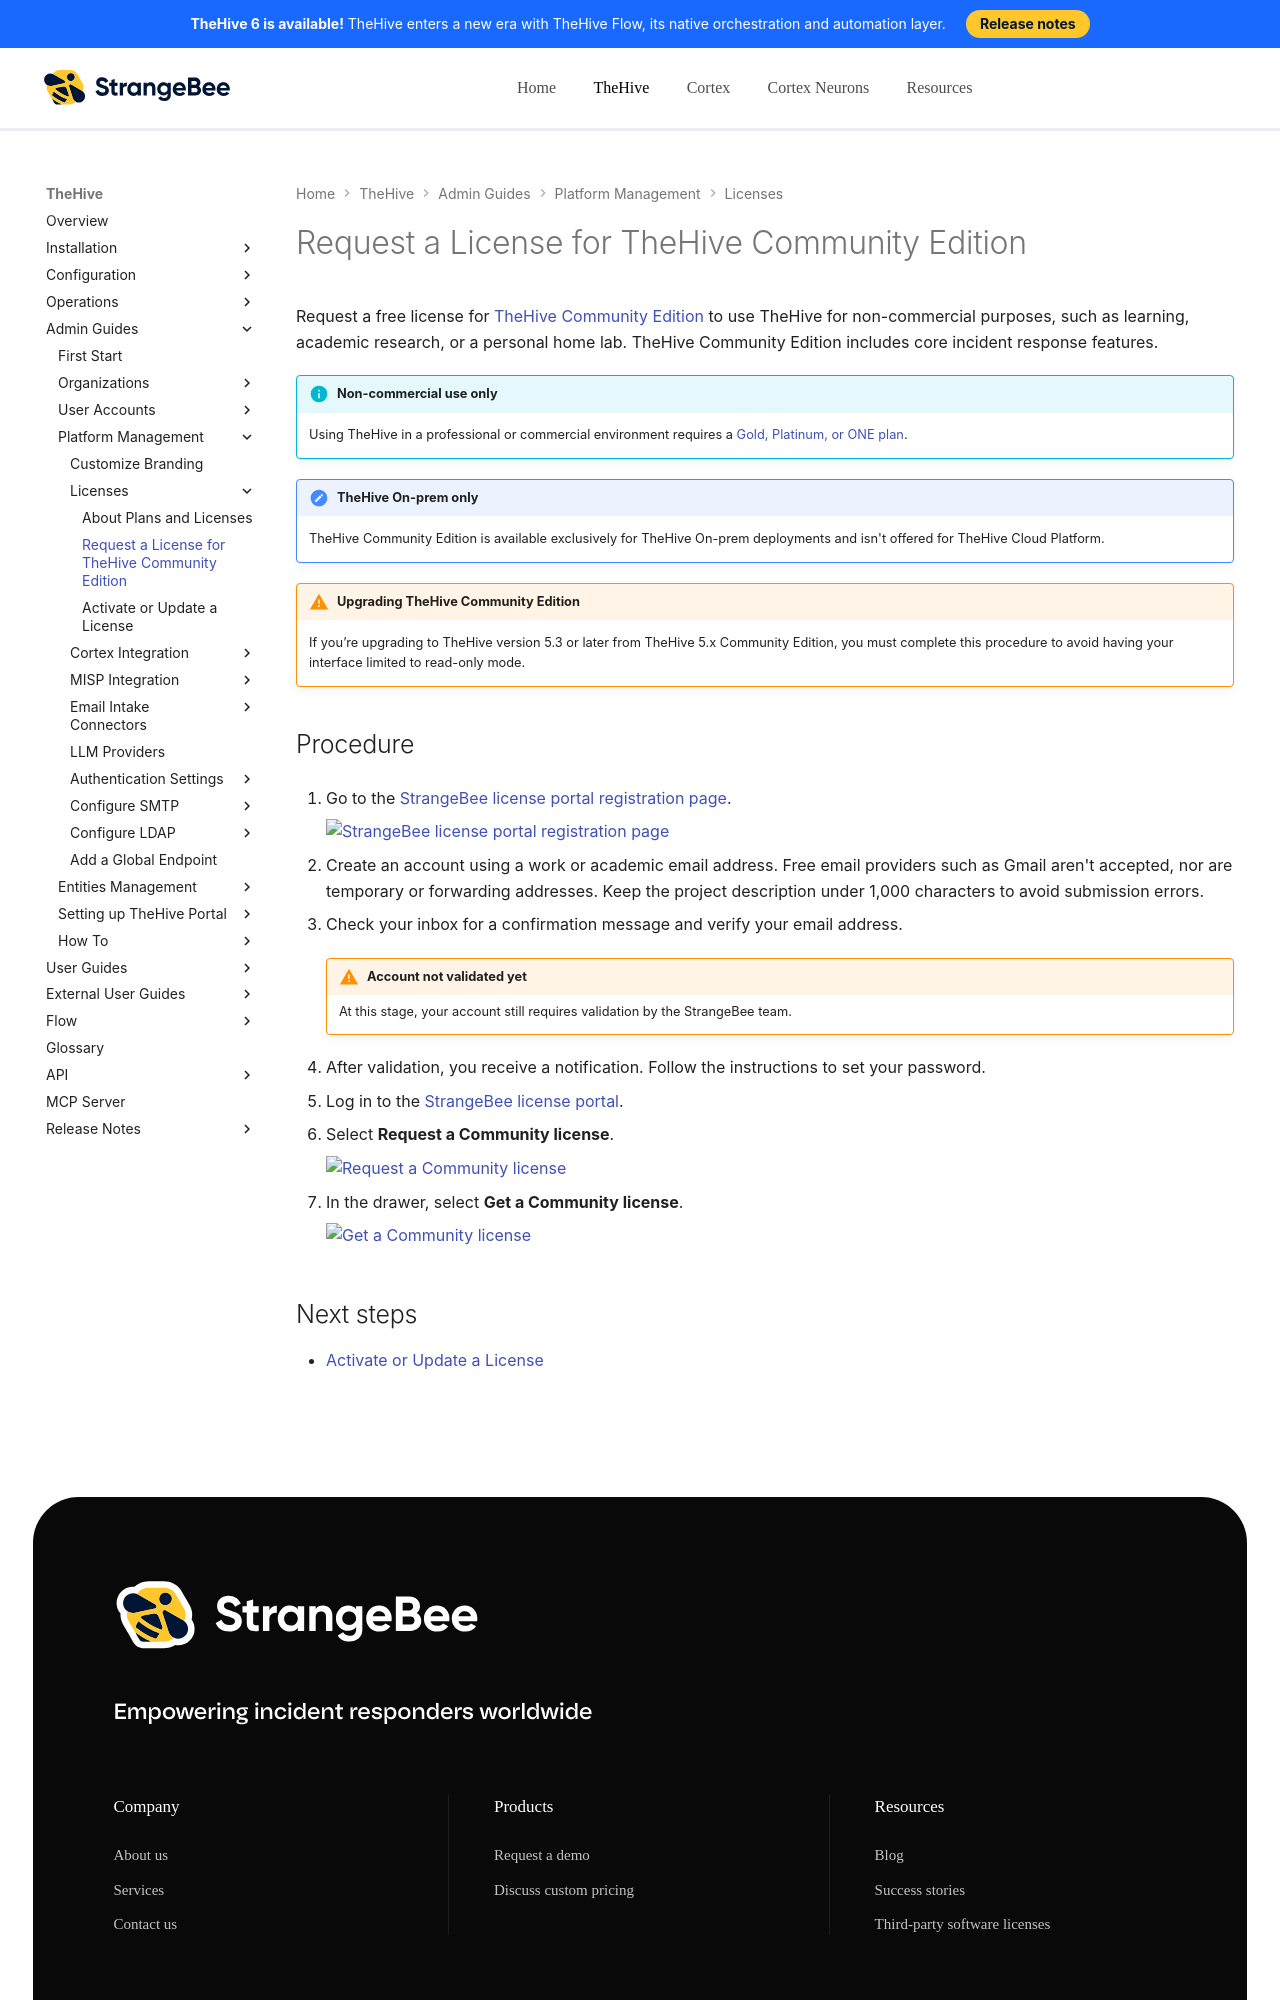

repository: StrangeBeeCorp/docs · page: thehive/installation/licenses/request-a-community-license/index.html · generator: mkdocs

# Request a License for TheHive Community Edition

Request a free license for [TheHive Community Edition](about-licenses.md) to use TheHive for non-commercial purposes, such as learning, academic research, or a personal home lab. TheHive Community Edition includes core incident response features.

!!! info "Non-commercial use only"
    Using TheHive in a professional or commercial environment requires a [Gold, Platinum, or ONE plan](about-licenses.md#plans-and-pricing).

!!! note "TheHive On-prem only"
    TheHive Community Edition is available exclusively for TheHive On-prem deployments and isn't offered for TheHive Cloud Platform.

!!! warning "Upgrading TheHive Community Edition"
    If you’re upgrading to TheHive version 5.3 or later from TheHive 5.x Community Edition, you must complete this procedure to avoid having your interface limited to read-only mode.

<h2>Procedure</h2>

1. Go to the [StrangeBee license portal registration page](https://portal.apps.strangebee.com/account/register){target=_blank}.

    ![StrangeBee license portal registration page](../../images/installation/strangebee-license-portal.png)

2. Create an account using a work or academic email address. Free email providers such as Gmail aren't accepted, nor are temporary or forwarding addresses. Keep the project description under 1,000 characters to avoid submission errors.

3. Check your inbox for a confirmation message and verify your email address.

    !!! warning "Account not validated yet"
        At this stage, your account still requires validation by the StrangeBee team.

4. After validation, you receive a notification. Follow the instructions to set your password.

5. Log in to the [StrangeBee license portal](https://portal.apps.strangebee.com/login){target=_blank}.

6. Select **Request a Community license**.
